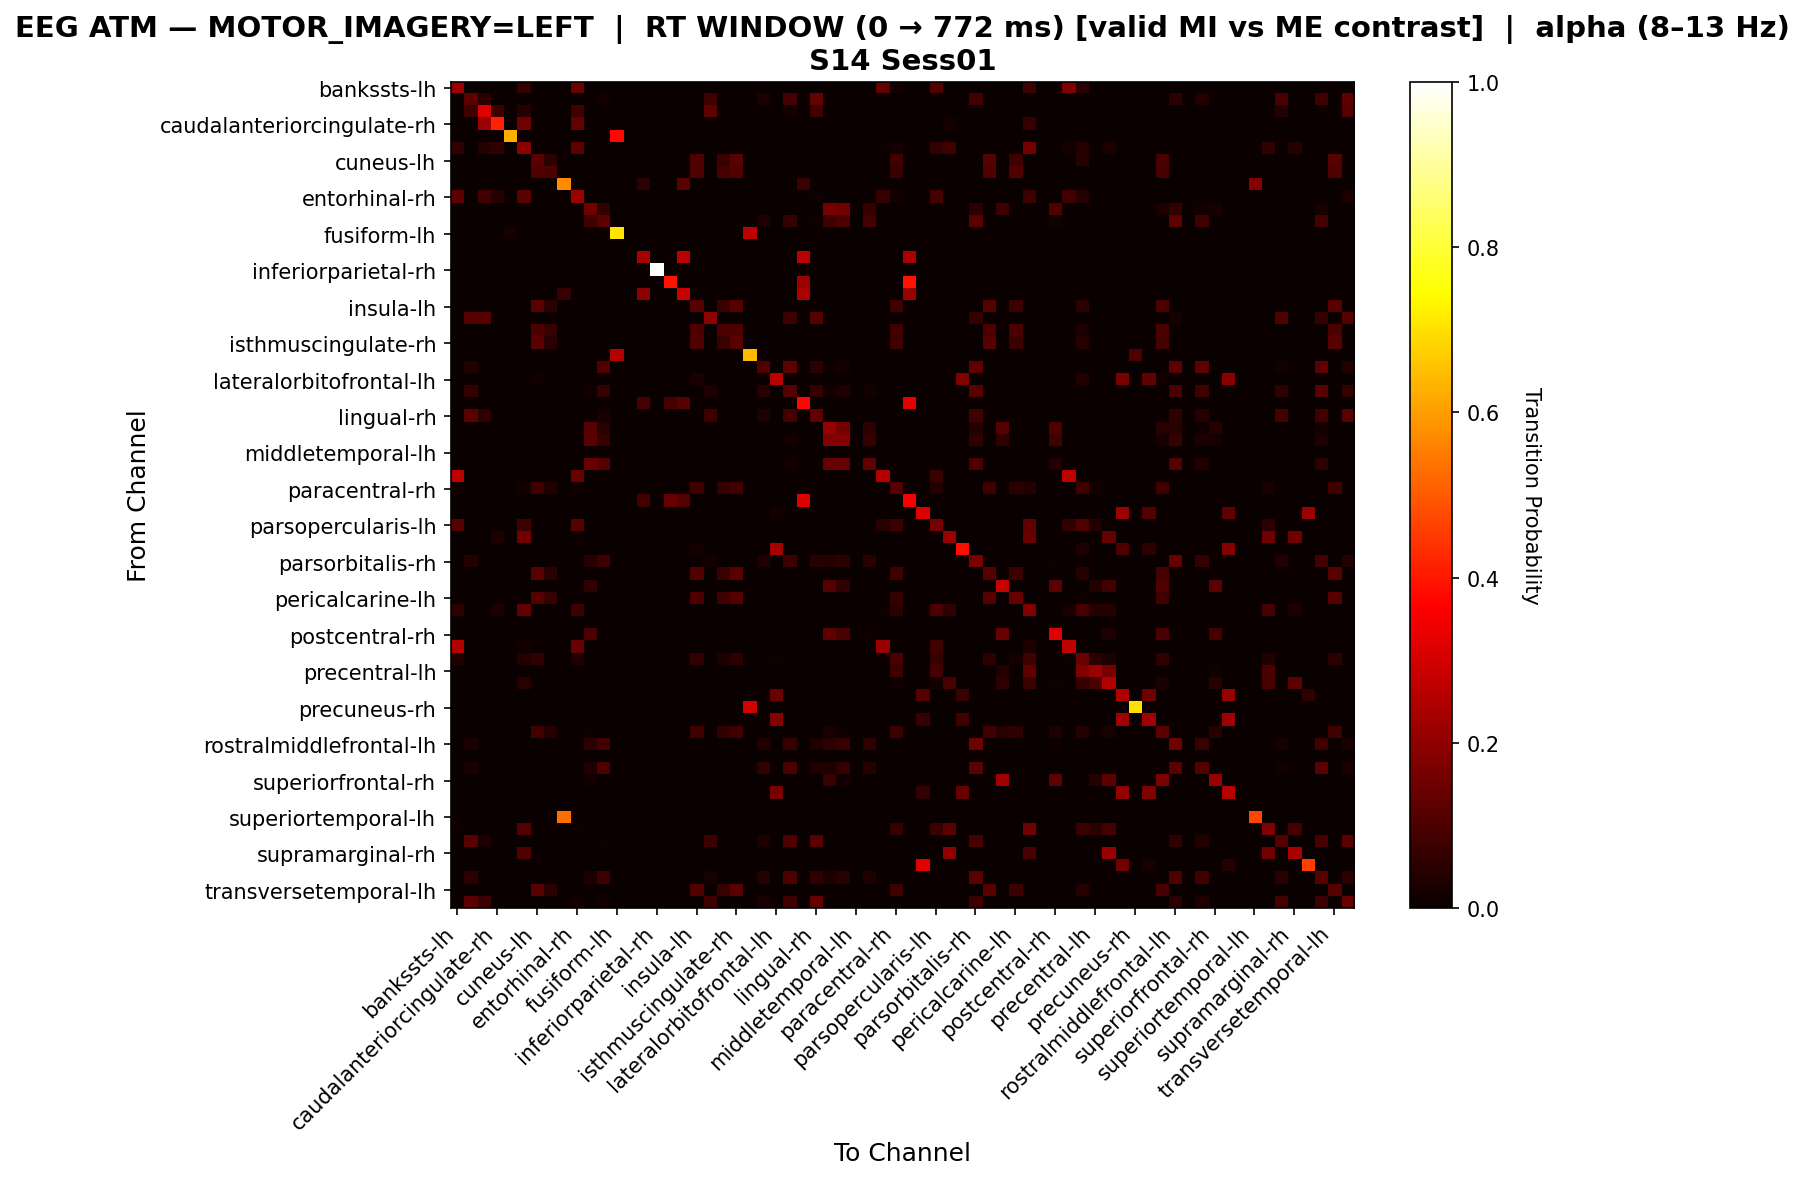

Data behind this chart, as committed beside it:
, bankssts-lh, bankssts-rh, caudalanteriorcingulate-lh, caudalanteriorcingulate-rh, caudalmiddlefrontal-lh, caudalmiddlefrontal-rh, cuneus-lh, cuneus-rh, entorhinal-lh, entorhinal-rh, frontalpole-lh, frontalpole-rh, fusiform-lh, fusiform-rh, inferiorparietal-lh, inferiorparietal-rh, inferiortemporal-lh, inferiortemporal-rh, insula-lh, insula-rh, isthmuscingulate-lh, isthmuscingulate-rh, lateraloccipital-lh
bankssts-lh, 0.2174, 0.0, 0.0, 0.0, 0.0, 0.06957, 0.0, 0.0, 0.0, 0.1478, 0.0, 0.0, 0.0, 0.0, 0.0, 0.0, 0.0, 0.0, 0.0, 0.0, 0.0, 0.0, 0.0
bankssts-rh, 0.0, 0.1259, 0.05185, 0.0, 0.0, 0.0, 0.0, 0.0, 0.0, 0.0, 0.0, 0.01481, 0.0, 0.0, 0.0, 0.0, 0.0, 0.0, 0.0, 0.08148, 0.0, 0.0, 0.0
caudalanteriorcingulate-lh, 0.0, 0.07627, 0.322, 0.07627, 0.0, 0.04237, 0.0, 0.0, 0.0, 0.08475, 0.0, 0.0, 0.0, 0.0, 0.0, 0.0, 0.0, 0.0, 0.0, 0.1271, 0.0, 0.0, 0.0
caudalanteriorcingulate-rh, 0.0, 0.0, 0.2167, 0.4167, 0.0, 0.15, 0.0, 0.0, 0.0, 0.1333, 0.0, 0.0, 0.0, 0.0, 0.0, 0.0, 0.0, 0.0, 0.0, 0.0, 0.0, 0.0, 0.0
caudalmiddlefrontal-lh, 0.0, 0.0, 0.0, 0.0, 0.625, 0.0, 0.0, 0.0, 0.0, 0.0, 0.0, 0.0, 0.375, 0.0, 0.0, 0.0, 0.0, 0.0, 0.0, 0.0, 0.0, 0.0, 0.0
caudalmiddlefrontal-rh, 0.06098, 0.0, 0.04268, 0.05488, 0.0, 0.1951, 0.0, 0.0, 0.0, 0.128, 0.0, 0.0, 0.0, 0.0, 0.0, 0.0, 0.0, 0.0, 0.0, 0.0, 0.0, 0.0, 0.0
cuneus-lh, 0.0, 0.0, 0.0, 0.0, 0.0, 0.0, 0.1203, 0.04887, 0.0, 0.0, 0.0, 0.0, 0.0, 0.0, 0.0, 0.0, 0.0, 0.0, 0.109, 0.0, 0.07143, 0.1203, 0.0
cuneus-rh, 0.0, 0.0, 0.0, 0.0, 0.0, 0.0, 0.1083, 0.1, 0.0, 0.0, 0.0, 0.0, 0.0, 0.0, 0.0, 0.0, 0.0, 0.0, 0.1083, 0.0, 0.09167, 0.1083, 0.0
entorhinal-lh, 0.0, 0.0, 0.0, 0.0, 0.0, 0.0, 0.0, 0.0, 0.5714, 0.0, 0.0, 0.0, 0.0, 0.0, 0.04762, 0.0, 0.0, 0.119, 0.0, 0.0, 0.0, 0.0, 0.0
entorhinal-rh, 0.1259, 0.0, 0.08392, 0.04196, 0.0, 0.1189, 0.0, 0.0, 0.0, 0.2168, 0.0, 0.0, 0.0, 0.0, 0.0, 0.0, 0.0, 0.0, 0.0, 0.0, 0.0, 0.0, 0.0
frontalpole-lh, 0.0, 0.0, 0.0, 0.0, 0.0, 0.0, 0.0, 0.0, 0.0, 0.0, 0.155, 0.06202, 0.0, 0.0, 0.0, 0.0, 0.0, 0.0, 0.0, 0.0, 0.0, 0.0, 0.0
frontalpole-rh, 0.0, 0.0, 0.0, 0.0, 0.0, 0.0, 0.0, 0.0, 0.0, 0.0, 0.07874, 0.126, 0.0, 0.0, 0.0, 0.0, 0.0, 0.0, 0.0, 0.0, 0.0, 0.0, 0.0
fusiform-lh, 0.0, 0.0, 0.0, 0.0, 0.02273, 0.0, 0.0, 0.0, 0.0, 0.0, 0.0, 0.0, 0.7045, 0.0, 0.0, 0.0, 0.0, 0.0, 0.0, 0.0, 0.0, 0.0, 0.2727
fusiform-rh, 0.0, 0.0, 0.0, 0.0, 0.0, 0.0, 0.0, 0.0, 0.0, 0.0, 0.0, 0.0, 0.0, 0.0, 0.0, 0.0, 0.0, 0.0, 0.0, 0.0, 0.0, 0.0, 0.0
inferiorparietal-lh, 0.0, 0.0, 0.0, 0.0, 0.0, 0.0, 0.0, 0.0, 0.0, 0.0, 0.0, 0.0, 0.0, 0.0, 0.2353, 0.0, 0.0, 0.2647, 0.0, 0.0, 0.0, 0.0, 0.0
inferiorparietal-rh, 0.0, 0.0, 0.0, 0.0, 0.0, 0.0, 0.0, 0.0, 0.0, 0.0, 0.0, 0.0, 0.0, 0.0, 0.0, 1.0, 0.0, 0.0, 0.0, 0.0, 0.0, 0.0, 0.0
inferiortemporal-lh, 0.0, 0.0, 0.0, 0.0, 0.0, 0.0, 0.0, 0.0, 0.0, 0.0, 0.0, 0.0, 0.0, 0.0, 0.0, 0.0, 0.3913, 0.0, 0.0, 0.0, 0.0, 0.0, 0.0
inferiortemporal-rh, 0.0, 0.0, 0.0, 0.0, 0.0, 0.0, 0.0, 0.0, 0.06522, 0.0, 0.0, 0.0, 0.0, 0.0, 0.1957, 0.0, 0.0, 0.2826, 0.0, 0.0, 0.0, 0.0, 0.0
insula-lh, 0.0, 0.0, 0.0, 0.0, 0.0, 0.0, 0.1174, 0.04924, 0.0, 0.0, 0.0, 0.0, 0.0, 0.0, 0.0, 0.0, 0.0, 0.0, 0.1136, 0.0, 0.07197, 0.1136, 0.0
insula-rh, 0.0, 0.117, 0.117, 0.0, 0.0, 0.0, 0.0, 0.0, 0.0, 0.0, 0.0, 0.0, 0.0, 0.0, 0.0, 0.0, 0.0, 0.0, 0.0, 0.2021, 0.0, 0.0, 0.0
isthmuscingulate-lh, 0.0, 0.0, 0.0, 0.0, 0.0, 0.0, 0.105, 0.07182, 0.0, 0.0, 0.0, 0.0, 0.0, 0.0, 0.0, 0.0, 0.0, 0.0, 0.105, 0.0, 0.09945, 0.105, 0.0
isthmuscingulate-rh, 0.0, 0.0, 0.0, 0.0, 0.0, 0.0, 0.1202, 0.05039, 0.0, 0.0, 0.0, 0.0, 0.0, 0.0, 0.0, 0.0, 0.0, 0.0, 0.1085, 0.0, 0.07364, 0.1202, 0.0
lateraloccipital-lh, 0.0, 0.0, 0.0, 0.0, 0.0, 0.0, 0.0, 0.0, 0.0, 0.0, 0.0, 0.0, 0.2564, 0.0, 0.0, 0.0, 0.0, 0.0, 0.0, 0.0, 0.0, 0.0, 0.641
lateraloccipital-rh, 0.0, 0.03571, 0.0, 0.0, 0.0, 0.0, 0.0, 0.0, 0.0, 0.0, 0.0, 0.1071, 0.0, 0.0, 0.0, 0.0, 0.0, 0.0, 0.0, 0.0, 0.0, 0.0, 0.0
lateralorbitofrontal-lh, 0.0, 0.0, 0.0, 0.0, 0.0, 0.0, 0.01176, 0.0, 0.0, 0.0, 0.0, 0.0, 0.0, 0.0, 0.0, 0.0, 0.0, 0.0, 0.02353, 0.0, 0.0, 0.0, 0.0
lateralorbitofrontal-rh, 0.0, 0.06329, 0.0, 0.0, 0.0, 0.0, 0.0, 0.0, 0.0, 0.0, 0.01266, 0.06329, 0.0, 0.0, 0.0, 0.0, 0.0, 0.0, 0.0, 0.03165, 0.0, 0.0, 0.0
lingual-lh, 0.0, 0.0, 0.0, 0.0, 0.0, 0.0, 0.0, 0.0, 0.0, 0.0, 0.0, 0.0, 0.0, 0.0, 0.09091, 0.0, 0.09091, 0.1169, 0.0, 0.0, 0.0, 0.0, 0.0
lingual-rh, 0.0, 0.1233, 0.05479, 0.0, 0.0, 0.0, 0.0, 0.0, 0.0, 0.0, 0.0, 0.02055, 0.0, 0.0, 0.0, 0.0, 0.0, 0.0, 0.0, 0.07534, 0.0, 0.0, 0.0
medialorbitofrontal-lh, 0.0, 0.0, 0.0, 0.0, 0.0, 0.0, 0.0, 0.0, 0.0, 0.0, 0.1163, 0.04651, 0.0, 0.0, 0.0, 0.0, 0.0, 0.0, 0.0, 0.0, 0.0, 0.0, 0.0
medialorbitofrontal-rh, 0.0, 0.0, 0.0, 0.0, 0.0, 0.0, 0.0, 0.0, 0.0, 0.0, 0.1221, 0.06395, 0.0, 0.0, 0.0, 0.0, 0.0, 0.0, 0.0, 0.0, 0.0, 0.0, 0.0
middletemporal-lh, 0.0, 0.0, 0.0, 0.0, 0.0, 0.0, 0.0, 0.0, 0.0, 0.0, 0.0, 0.0, 0.0, 0.0, 0.0, 0.0, 0.0, 0.0, 0.0, 0.0, 0.0, 0.0, 0.0
middletemporal-rh, 0.0, 0.0, 0.0, 0.0, 0.0, 0.0, 0.0, 0.0, 0.0, 0.0, 0.1375, 0.1125, 0.0, 0.0, 0.0, 0.0, 0.0, 0.0, 0.0, 0.0, 0.0, 0.0, 0.0
paracentral-lh, 0.2679, 0.0, 0.0, 0.0, 0.0, 0.0, 0.0, 0.0, 0.0, 0.1429, 0.0, 0.0, 0.0, 0.0, 0.0, 0.0, 0.0, 0.0, 0.0, 0.0, 0.0, 0.0, 0.0
paracentral-rh, 0.01498, 0.0, 0.0, 0.0, 0.0, 0.01873, 0.0824, 0.03745, 0.0, 0.01498, 0.0, 0.0, 0.0, 0.0, 0.0, 0.0, 0.0, 0.0, 0.0824, 0.0, 0.06367, 0.0824, 0.0
parahippocampal-lh, 0.0, 0.0, 0.0, 0.0, 0.0, 0.0, 0.0, 0.0, 0.0, 0.0, 0.0, 0.0, 0.0, 0.0, 0.08219, 0.0, 0.137, 0.1096, 0.0, 0.0, 0.0, 0.0, 0.0
parahippocampal-rh, 0.0, 0.0, 0.0, 0.0, 0.0, 0.0, 0.0, 0.0, 0.0, 0.0, 0.0, 0.0, 0.0, 0.0, 0.0, 0.0, 0.0, 0.0, 0.0, 0.0, 0.0, 0.0, 0.0
parsopercularis-lh, 0.1163, 0.0, 0.0, 0.0, 0.0, 0.07752, 0.0, 0.0, 0.0, 0.1163, 0.0, 0.0, 0.0, 0.0, 0.0, 0.0, 0.0, 0.0, 0.0, 0.0, 0.0, 0.0, 0.0
parsopercularis-rh, 0.0, 0.0, 0.0, 0.03093, 0.0, 0.1546, 0.0, 0.0, 0.0, 0.01031, 0.0, 0.0, 0.0, 0.0, 0.0, 0.0, 0.0, 0.0, 0.0, 0.0, 0.0, 0.0, 0.0
parsorbitalis-lh, 0.0, 0.0, 0.0, 0.0, 0.0, 0.0, 0.0, 0.0, 0.0, 0.0, 0.0, 0.0, 0.0, 0.0, 0.0, 0.0, 0.0, 0.0, 0.01667, 0.0, 0.0, 0.0, 0.0
parsorbitalis-rh, 0.0, 0.04018, 0.0, 0.0, 0.0, 0.0, 0.0, 0.0, 0.0, 0.0, 0.04018, 0.07589, 0.0, 0.0, 0.0, 0.0, 0.0, 0.0, 0.0, 0.01786, 0.0, 0.0, 0.0
parstriangularis-lh, 0.0, 0.0, 0.0, 0.0, 0.0, 0.0, 0.1202, 0.05039, 0.0, 0.0, 0.0, 0.0, 0.0, 0.0, 0.0, 0.0, 0.0, 0.0, 0.1085, 0.0, 0.07364, 0.1202, 0.0
parstriangularis-rh, 0.0, 0.0, 0.0, 0.0, 0.0, 0.0, 0.0, 0.0, 0.0, 0.0, 0.06154, 0.0, 0.0, 0.0, 0.0, 0.0, 0.0, 0.0, 0.0, 0.0, 0.0, 0.0, 0.0
pericalcarine-lh, 0.0, 0.0, 0.0, 0.0, 0.0, 0.0, 0.1105, 0.07182, 0.0, 0.0, 0.0, 0.0, 0.0, 0.0, 0.0, 0.0, 0.0, 0.0, 0.105, 0.0, 0.08287, 0.1105, 0.0
pericalcarine-rh, 0.05584, 0.0, 0.0, 0.03046, 0.0, 0.132, 0.0, 0.0, 0.0, 0.07614, 0.0, 0.0, 0.0, 0.0, 0.0, 0.0, 0.0, 0.0, 0.0, 0.0, 0.0, 0.0, 0.0
postcentral-lh, 0.0, 0.0, 0.0, 0.0, 0.0, 0.0, 0.0, 0.0, 0.0, 0.0, 0.0, 0.0, 0.0, 0.0, 0.0, 0.0, 0.0, 0.0, 0.0, 0.0, 0.0, 0.0, 0.0
postcentral-rh, 0.0, 0.0, 0.0, 0.0, 0.0, 0.0, 0.0, 0.0, 0.0, 0.0, 0.09524, 0.0, 0.0, 0.0, 0.0, 0.0, 0.0, 0.0, 0.0, 0.0, 0.0, 0.0, 0.0
posteriorcingulate-lh, 0.2535, 0.0, 0.0, 0.0, 0.0, 0.01408, 0.0, 0.0, 0.0, 0.1408, 0.0, 0.0, 0.0, 0.0, 0.0, 0.0, 0.0, 0.0, 0.0, 0.0, 0.0, 0.0, 0.0
posteriorcingulate-rh, 0.03306, 0.0, 0.0, 0.0, 0.0, 0.03719, 0.05785, 0.0, 0.0, 0.03306, 0.0, 0.0, 0.0, 0.0, 0.0, 0.0, 0.0, 0.0, 0.06198, 0.0, 0.02893, 0.05372, 0.0
precentral-lh, 0.0, 0.0, 0.0, 0.0, 0.0, 0.0, 0.0, 0.0, 0.0, 0.0, 0.0, 0.0, 0.0, 0.0, 0.0, 0.0, 0.0, 0.0, 0.0, 0.0, 0.0, 0.0, 0.0
precentral-rh, 0.0, 0.0, 0.0, 0.0, 0.0, 0.04375, 0.0, 0.0, 0.0, 0.0, 0.0, 0.0, 0.0, 0.0, 0.0, 0.0, 0.0, 0.0, 0.0, 0.0, 0.0, 0.0, 0.0
precuneus-lh, 0.0, 0.0, 0.0, 0.0, 0.0, 0.0, 0.0, 0.0, 0.0, 0.0, 0.0, 0.0, 0.0, 0.0, 0.0, 0.0, 0.0, 0.0, 0.0, 0.0, 0.0, 0.0, 0.0
precuneus-rh, 0.0, 0.0, 0.0, 0.0, 0.0, 0.0, 0.0, 0.0, 0.0, 0.0, 0.0, 0.0, 0.0, 0.0, 0.0, 0.0, 0.0, 0.0, 0.0, 0.0, 0.0, 0.0, 0.3
rostralanteriorcingulate-lh, 0.0, 0.0, 0.0, 0.0, 0.0, 0.0, 0.0, 0.0, 0.0, 0.0, 0.0, 0.0, 0.0, 0.0, 0.0, 0.0, 0.0, 0.0, 0.0, 0.0, 0.0, 0.0, 0.0
rostralanteriorcingulate-rh, 0.0, 0.0, 0.0, 0.0, 0.0, 0.0, 0.08525, 0.04262, 0.0, 0.0, 0.006557, 0.0, 0.0, 0.0, 0.0, 0.0, 0.0, 0.0, 0.08525, 0.0, 0.0623, 0.08525, 0.0
rostralmiddlefrontal-lh, 0.0, 0.02618, 0.0, 0.0, 0.0, 0.0, 0.0, 0.0, 0.0, 0.0, 0.05236, 0.08901, 0.0, 0.0, 0.0, 0.0, 0.0, 0.0, 0.0, 0.0, 0.0, 0.0, 0.0
rostralmiddlefrontal-rh, 0.0, 0.0, 0.0, 0.0, 0.0, 0.0, 0.0, 0.0, 0.0, 0.0, 0.0, 0.0, 0.0, 0.0, 0.0, 0.0, 0.0, 0.0, 0.0, 0.0, 0.0, 0.0, 0.0
superiorfrontal-lh, 0.0, 0.02564, 0.0, 0.0, 0.0, 0.0, 0.0, 0.0, 0.0, 0.0, 0.03419, 0.1026, 0.0, 0.0, 0.0, 0.0, 0.0, 0.0, 0.0, 0.0, 0.0, 0.0, 0.0
superiorfrontal-rh, 0.0, 0.0, 0.0, 0.0, 0.0, 0.0, 0.0, 0.0, 0.0, 0.0, 0.01408, 0.0, 0.0, 0.0, 0.0, 0.0, 0.0, 0.0, 0.0, 0.0, 0.0, 0.0, 0.0
superiorparietal-lh, 0.0, 0.0, 0.0, 0.0, 0.0, 0.0, 0.0, 0.0, 0.0, 0.0, 0.0, 0.0, 0.0, 0.0, 0.0, 0.0, 0.0, 0.0, 0.0, 0.0, 0.0, 0.0, 0.0
superiorparietal-rh, 0.0, 0.0, 0.0, 0.0, 0.0, 0.0, 0.0, 0.0, 0.0, 0.0, 0.0, 0.0, 0.0, 0.0, 0.0, 0.0, 0.0, 0.0, 0.0, 0.0, 0.0, 0.0, 0.0
... 8 more rows
